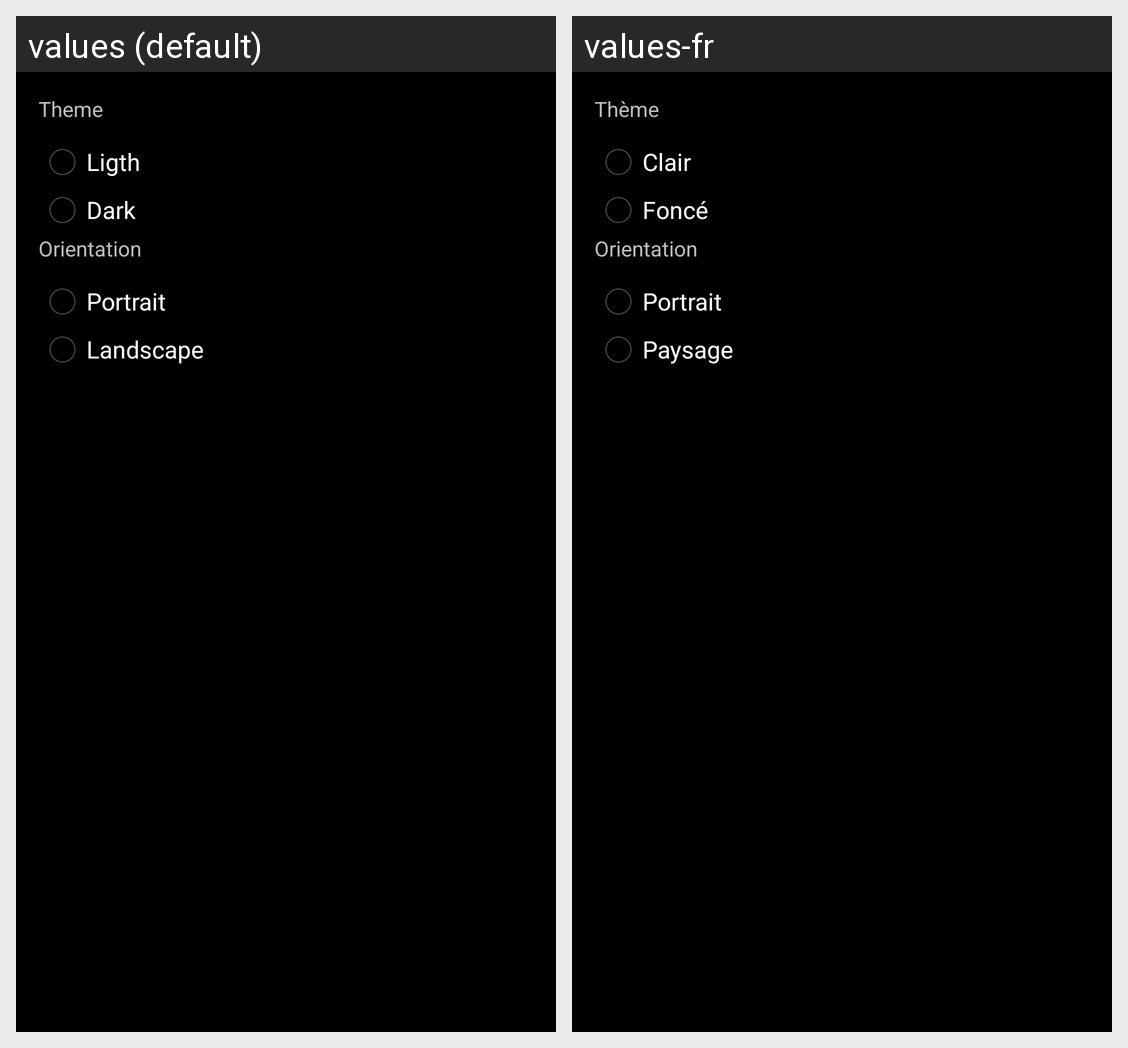

Locale-by-locale string values for the Android screen shown in this grid:
Android screen res/layout/theme_dialog.xml rendered under 2 locales, left to right: values (default), values-fr. Device: Nexus 5 (rendered at 1080×1920; each locale shown at half size, 540×960, under a caption strip naming it); theme AppBaseTheme.
Strings drawn on this screen, with the default value and each locale's value (text and hints the layout hard-codes, and strings that could not be matched under every locale, appear in the picture but are not listed):

theme
  values: Theme
  values-fr: Thème

ligthTeme
  values: Ligth
  values-fr: Clair

darkTeme
  values: Dark
  values-fr: Foncé

screenOrientation
  values: Orientation
  values-fr: Orientation

portraitOrientation
  values: Portrait
  values-fr: Portrait

landscapeOrientation
  values: Landscape
  values-fr: Paysage
